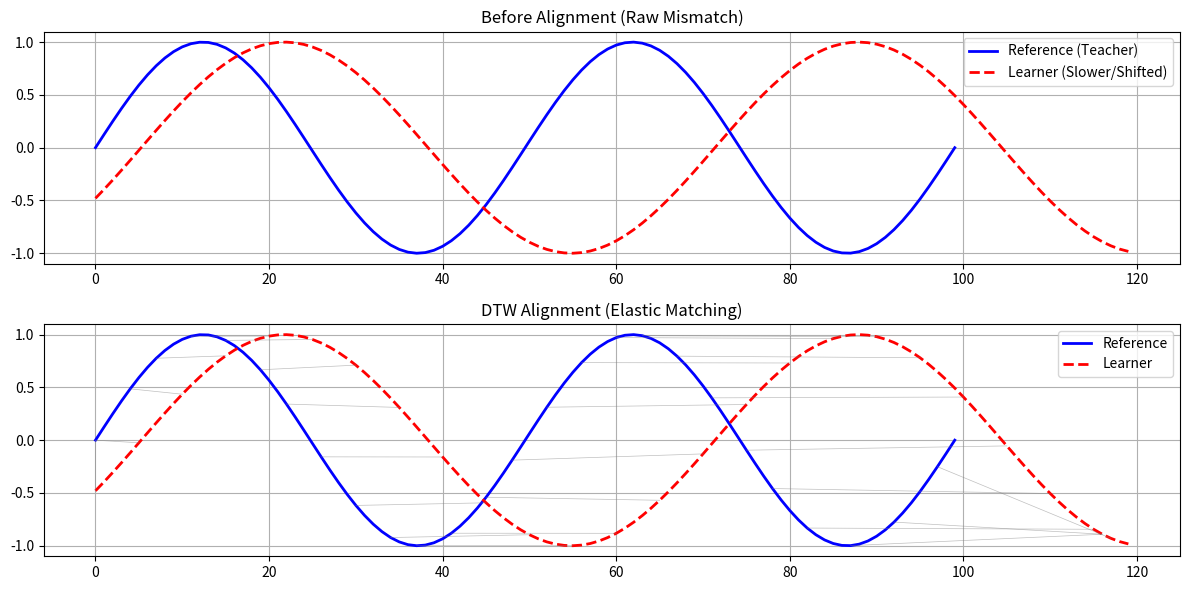

The script that saved this image:
import numpy as np
import matplotlib.pyplot as plt
from scipy.spatial.distance import euclidean

def compute_dtw(s1, s2):
    """
    Simple implementation of Dynamic Time Warping.
    s1, s2: Input sequences (1D arrays for this demo)
    Returns: cost, path
    
    This is a basic O(N*M) implementation.
    """
    n, m = len(s1), len(s2)
    dtw_matrix = np.zeros((n + 1, m + 1))
    dtw_matrix[:] = np.inf
    dtw_matrix[0, 0] = 0
    
    # Accumulate Cost
    for i in range(1, n + 1):
        for j in range(1, m + 1):
            cost = abs(s1[i-1] - s2[j-1])
            # Take minimum of (match, insert, delete)
            last_min = np.min([dtw_matrix[i-1, j],    # Insertion
                               dtw_matrix[i, j-1],    # Deletion
                               dtw_matrix[i-1, j-1]]) # Match
            dtw_matrix[i, j] = cost + last_min
            
    # Traceback Path
    path = []
    i, j = n, m
    while i > 0 or j > 0:
        path.append((i-1, j-1))
        if i == 0: j -= 1
        elif j == 0: i -= 1
        else:
            options = [dtw_matrix[i-1, j-1], dtw_matrix[i-1, j], dtw_matrix[i, j-1]]
            best_idx = np.argmin(options)
            if best_idx == 0: 
                i, j = i-1, j-1
            elif best_idx == 1: 
                i -= 1
            else: 
                j -= 1
    path.reverse()
    return dtw_matrix[n, m], path

def run_demo():
    print("Generating demo signals...")
    t = np.linspace(0, 4*np.pi, 100)
    
    # Signal A: Standard Sine Wave
    reference = np.sin(t)
    
    # Signal B: Slower, Shifted Sine Wave ("The Learner")
    # Stretched by 1.2x, Phase shifted
    t_warped = np.linspace(0, 4*np.pi, 120) 
    learner = np.sin(0.9 * t_warped - 0.5) 
    
    print(f"Reference Length: {len(reference)}")
    print(f"Learner Length:   {len(learner)}")
    
    # 1. Compute DTW
    print("Computing DTW alignment...")
    cost, path = compute_dtw(reference, learner)
    print(f"DTW Cost: {cost:.2f}")
    
    # 2. Visualize
    try:
        plt.figure(figsize=(12, 6))
        
        # Plot 1: The Raw Mismatch
        plt.subplot(2, 1, 1)
        plt.title(f"Before Alignment (Raw Mismatch)")
        plt.plot(reference, label='Reference (Teacher)', color='blue', linewidth=2)
        plt.plot(learner, label='Learner (Slower/Shifted)', color='red', linestyle='--', linewidth=2)
        plt.legend()
        plt.grid(True)
        
        # Plot 2: The Alignment Lines
        plt.subplot(2, 1, 2)
        plt.title("DTW Alignment (Elastic Matching)")
        plt.plot(reference, color='blue', label='Reference', linewidth=2)
        plt.plot(learner, color='red', label='Learner', linestyle='--', linewidth=2)
        
        # Draw gray lines connecting matched points
        # Using a subset of lines to avoid clutter
        step = 5
        for (i, j) in path[::step]:
            plt.plot([i, j], [reference[i], learner[j]], color='gray', alpha=0.5, linewidth=0.5)
            
        plt.legend()
        plt.grid(True)
        
        plt.tight_layout()
        print("Saving plot to 'dtw_demo_plot.png'...")
        plt.savefig('dtw_demo_plot.png')
        plt.show()
        
    except Exception as e:
        print(f"Could not plot: {e}")
        print("Note: Install matplotlib to see the graph.")

if __name__ == "__main__":
    run_demo()
